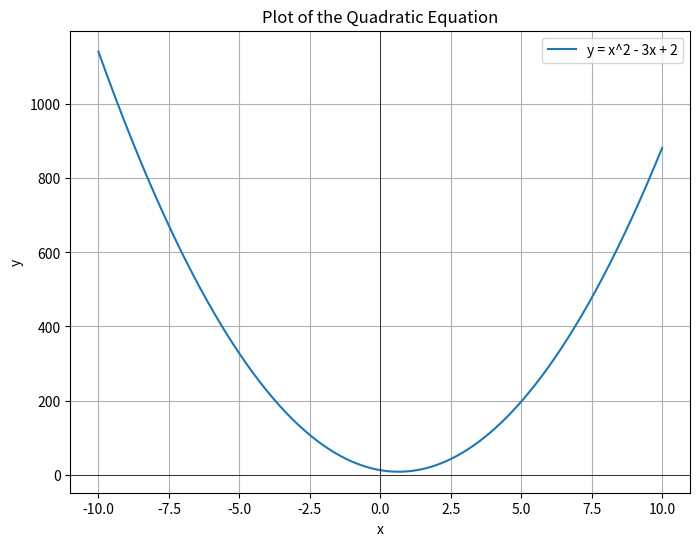

Source code (Python):
import numpy as np
import matplotlib.pyplot as plt

# Define the quadratic function
def quadratic(x, a=10, b=-13, c=12):
    return a * x**2 + b * x + c

# Generate x values
x_values = np.linspace(-10, 10, 1000)  # 400 points between -10 and 10

# Compute y values
y_values = quadratic(x_values)

# Plot the equation
plt.figure(figsize=(8, 6))
plt.plot(x_values, y_values, label='y = x^2 - 3x + 2')
plt.title('Plot of the Quadratic Equation')
plt.xlabel('x')
plt.ylabel('y')
plt.grid(True)
plt.axhline(0, color='black',linewidth=0.5)
plt.axvline(0, color='black',linewidth=0.5)
plt.legend()
plt.show()
